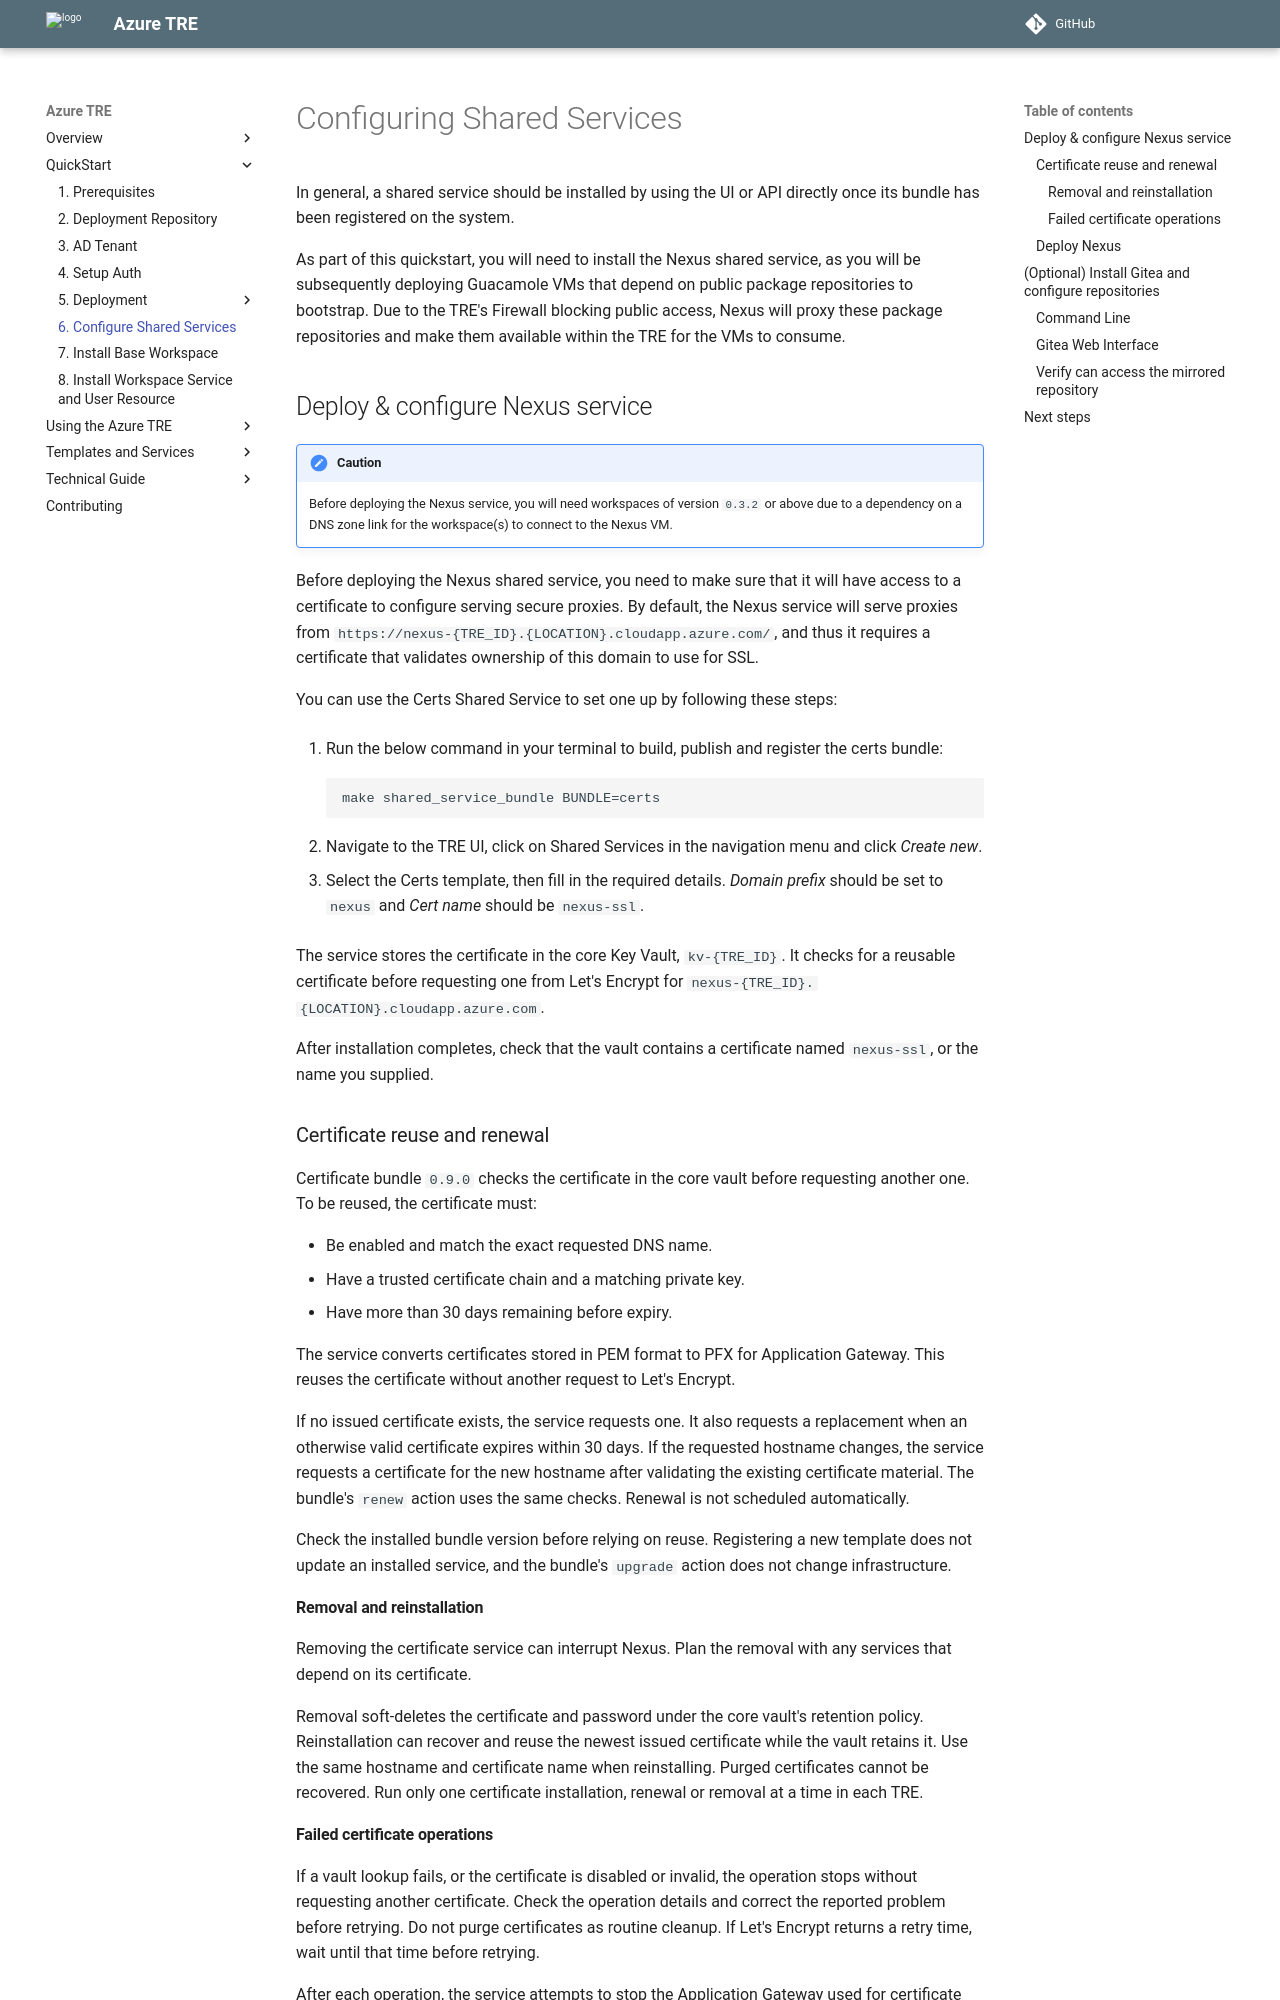

repository: microsoft/AzureTRE · page: v0.30.0/tre-admins/setup-instructions/configuring-shared-services/index.html · generator: mkdocs

# Configuring Shared Services

In general, a shared service should be installed by using the UI or API directly once its bundle has been registered on the system.

As part of this quickstart, you will need to install the Nexus shared service, as you will be subsequently deploying Guacamole VMs that depend on public package repositories to bootstrap. Due to the TRE's Firewall blocking public access, Nexus will proxy these package repositories and make them available within the TRE for the VMs to consume.

## Deploy & configure Nexus service

!!! caution
    Before deploying the Nexus service, you will need workspaces of version `0.3.2` or above due to a dependency on a DNS zone link for the workspace(s) to connect to the Nexus VM.

Before deploying the Nexus shared service, you need to make sure that it will have access to a certificate to configure serving secure proxies. By default, the Nexus service will serve proxies from `https://nexus-{TRE_ID}.{LOCATION}.cloudapp.azure.com/`, and thus it requires a certificate that validates ownership of this domain to use for SSL.

You can use the Certs Shared Service to set one up by following these steps:

1. Run the below command in your terminal to build, publish and register the certs bundle:

  ```cmd
  make shared_service_bundle BUNDLE=certs
  ```

2. Navigate to the TRE UI, click on Shared Services in the navigation menu and click *Create new*.

3. Select the Certs template, then fill in the required details. *Domain prefix* should be set to `nexus` and *Cert name* should be `nexus-ssl`.

The service stores the certificate in the core Key Vault, `kv-{TRE_ID}`.
It checks for a reusable certificate before requesting one from Let's Encrypt for `nexus-{TRE_ID}.{LOCATION}.cloudapp.azure.com`.

After installation completes, check that the vault contains a certificate named `nexus-ssl`, or the name you supplied.

### Certificate reuse and renewal

Certificate bundle `0.9.0` checks the certificate in the core vault before requesting another one.
To be reused, the certificate must:

- Be enabled and match the exact requested DNS name.
- Have a trusted certificate chain and a matching private key.
- Have more than 30 days remaining before expiry.

The service converts certificates stored in PEM format to PFX for Application Gateway.
This reuses the certificate without another request to Let's Encrypt.

If no issued certificate exists, the service requests one. It also requests a replacement when an otherwise valid certificate expires within 30 days.
If the requested hostname changes, the service requests a certificate for the new hostname after validating the existing certificate material.
The bundle's `renew` action uses the same checks. Renewal is not scheduled automatically.

Check the installed bundle version before relying on reuse.
Registering a new template does not update an installed service, and the bundle's `upgrade` action does not change infrastructure.

#### Removal and reinstallation

Removing the certificate service can interrupt Nexus. Plan the removal with any services that depend on its certificate.

Removal soft-deletes the certificate and password under the core vault's retention policy.
Reinstallation can recover and reuse the newest issued certificate while the vault retains it.
Use the same hostname and certificate name when reinstalling. Purged certificates cannot be recovered.
Run only one certificate installation, renewal or removal at a time in each TRE.
